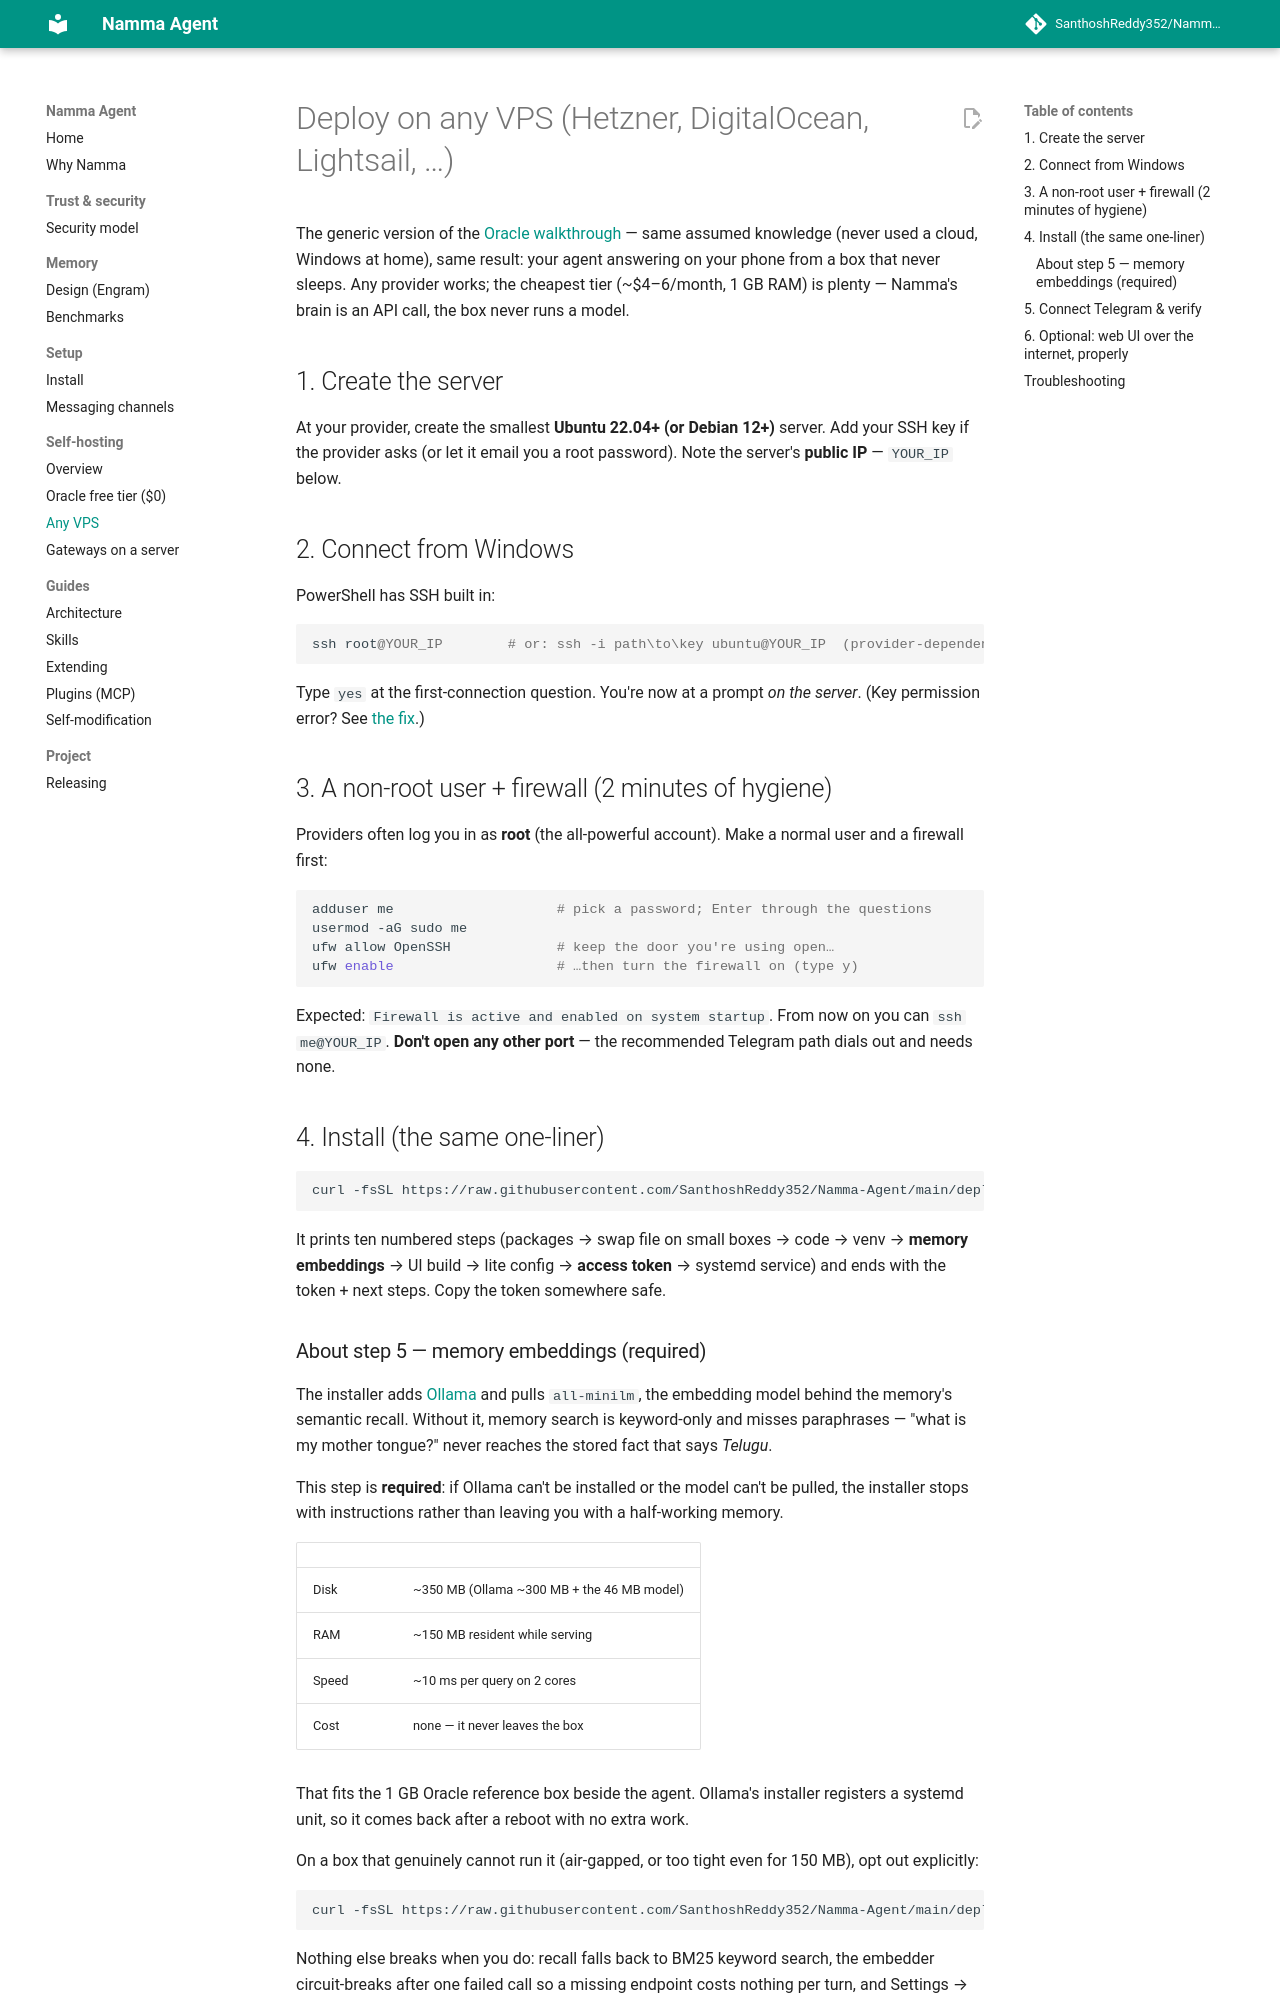

repository: SanthoshReddy352/Namma-Agent · page: DEPLOY_VPS/index.html · generator: mkdocs

# Deploy on any VPS (Hetzner, DigitalOcean, Lightsail, …)

The generic version of the [Oracle walkthrough](DEPLOY_ORACLE.md) — same
assumed knowledge (never used a cloud, Windows at home), same result: your
agent answering on your phone from a box that never sleeps. Any provider
works; the cheapest tier (~$4–6/month, 1 GB RAM) is plenty — Namma's brain is
an API call, the box never runs a model.

## 1. Create the server

At your provider, create the smallest **Ubuntu 22.04+ (or Debian 12+)**
server. Add your SSH key if the provider asks (or let it email you a root
password). Note the server's **public IP** — `YOUR_IP` below.

## 2. Connect from Windows

PowerShell has SSH built in:

```powershell
ssh root@YOUR_IP        # or: ssh -i path\to\key ubuntu@YOUR_IP  (provider-dependent)
```

Type `yes` at the first-connection question. You're now at a prompt *on the
server*. (Key permission error? See
[the fix](DEPLOY_ORACLE.md#part-3--connect-from-windows-3-min).)

## 3. A non-root user + firewall (2 minutes of hygiene)

Providers often log you in as **root** (the all-powerful account). Make a
normal user and a firewall first:

```bash
adduser me                    # pick a password; Enter through the questions
usermod -aG sudo me
ufw allow OpenSSH             # keep the door you're using open…
ufw enable                    # …then turn the firewall on (type y)
```

Expected: `Firewall is active and enabled on system startup`. From now on you
can `ssh me@YOUR_IP`. **Don't open any other port** — the recommended
Telegram path dials out and needs none.

## 4. Install (the same one-liner)

```bash
curl -fsSL https://raw.githubusercontent.com/SanthoshReddy352/Namma-Agent/main/deploy/install.sh | sudo bash
```

It prints ten numbered steps (packages → swap file on small boxes → code →
venv → **memory embeddings** → UI build → lite config → **access token** →
systemd service) and ends with the token + next steps. Copy the token somewhere
safe.
